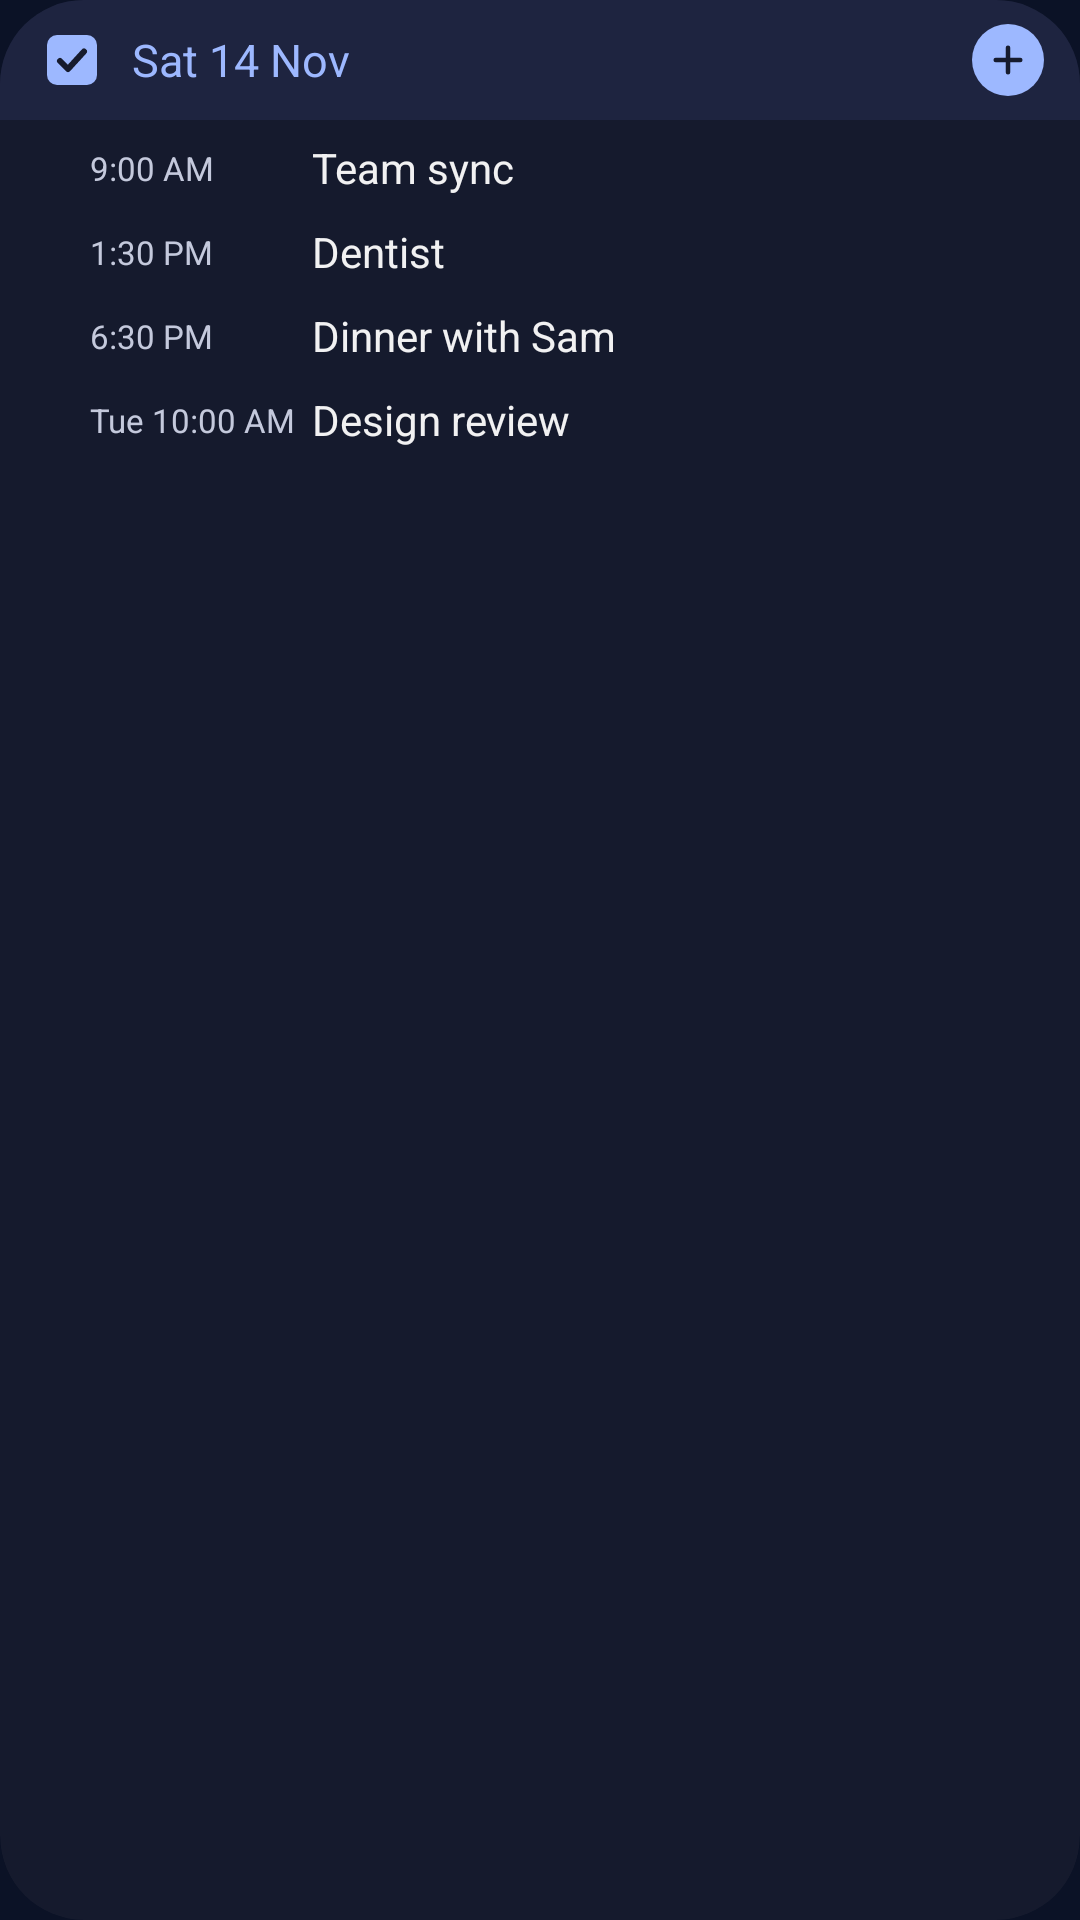

This screen was rendered from an Android layout file. Write that file and the resources it references.
<!-- AndroidManifest.xml: application theme Theme.Daymark -->
<!-- res/layout/widget_preview_events_compact.xml -->
<LinearLayout xmlns:android="http://schemas.android.com/apk/res/android"
   
    android:layout_width="match_parent"
    android:layout_height="match_parent"
    android:background="@drawable/widget_tasks_background"
    android:clipToOutline="true"
    android:orientation="vertical">

    <LinearLayout
        android:layout_width="match_parent"
        android:layout_height="40dp"
        android:background="@drawable/widget_tasks_header"
        android:gravity="center_vertical"
        android:orientation="horizontal"
        android:paddingStart="8dp"
        android:paddingEnd="4dp">

        <ImageView
            android:id="@+id/ev_open"
            android:layout_width="32dp"
            android:layout_height="32dp"
            android:contentDescription="Open calendar"
            android:padding="6dp"
            android:src="@drawable/ic_widget_daymark" />

        <TextView
            android:id="@+id/ev_title"
            android:layout_width="0dp"
            android:layout_height="40dp"
            android:layout_weight="1"
            android:ellipsize="end"
            android:gravity="center_vertical"
            android:maxLines="1"
            android:paddingStart="4dp"
            android:paddingEnd="4dp"
            android:text="Sat 14 Nov"
            android:textColor="#FF9DB8FF"
            android:textSize="15sp" />

        <FrameLayout
            android:id="@+id/ev_add"
            android:layout_width="40dp"
            android:layout_height="40dp"
            android:contentDescription="Add event">

            <ImageView
                android:layout_width="24dp"
                android:layout_height="24dp"
                android:layout_gravity="center"
                android:background="@drawable/widget_add_background"
                android:importantForAccessibility="no"
                android:padding="5dp"
                android:src="@drawable/ic_widget_add" />
        </FrameLayout>
    </LinearLayout>

    <LinearLayout android:layout_width="match_parent" android:layout_height="match_parent" android:orientation="vertical" android:paddingTop="2dp">
        <LinearLayout android:layout_width="match_parent" android:layout_height="28dp" android:gravity="center_vertical" android:orientation="horizontal" android:paddingStart="14dp" android:paddingEnd="12dp">
            <ImageView android:layout_width="8dp" android:layout_height="8dp" android:src="@drawable/widget_dot" android:tint="#FF3A7BE8" />
            <TextView android:layout_width="74dp" android:layout_height="wrap_content" android:layout_marginStart="8dp" android:maxLines="1" android:text="9:00 AM" android:textColor="#FFC4C9DC" android:textSize="11sp" />
            <TextView android:layout_width="0dp" android:layout_height="wrap_content" android:layout_weight="1" android:ellipsize="end" android:maxLines="1" android:text="Team sync" android:textColor="#FFF1F1F2" android:textSize="14sp" />
        </LinearLayout>
        <LinearLayout android:layout_width="match_parent" android:layout_height="28dp" android:gravity="center_vertical" android:orientation="horizontal" android:paddingStart="14dp" android:paddingEnd="12dp">
            <ImageView android:layout_width="8dp" android:layout_height="8dp" android:src="@drawable/widget_dot" android:tint="#FFE9683A" />
            <TextView android:layout_width="74dp" android:layout_height="wrap_content" android:layout_marginStart="8dp" android:maxLines="1" android:text="1:30 PM" android:textColor="#FFC4C9DC" android:textSize="11sp" />
            <TextView android:layout_width="0dp" android:layout_height="wrap_content" android:layout_weight="1" android:ellipsize="end" android:maxLines="1" android:text="Dentist" android:textColor="#FFF1F1F2" android:textSize="14sp" />
        </LinearLayout>
        <LinearLayout android:layout_width="match_parent" android:layout_height="28dp" android:gravity="center_vertical" android:orientation="horizontal" android:paddingStart="14dp" android:paddingEnd="12dp">
            <ImageView android:layout_width="8dp" android:layout_height="8dp" android:src="@drawable/widget_dot" android:tint="#FF2BC4A0" />
            <TextView android:layout_width="74dp" android:layout_height="wrap_content" android:layout_marginStart="8dp" android:maxLines="1" android:text="6:30 PM" android:textColor="#FFC4C9DC" android:textSize="11sp" />
            <TextView android:layout_width="0dp" android:layout_height="wrap_content" android:layout_weight="1" android:ellipsize="end" android:maxLines="1" android:text="Dinner with Sam" android:textColor="#FFF1F1F2" android:textSize="14sp" />
        </LinearLayout>
        <LinearLayout android:layout_width="match_parent" android:layout_height="28dp" android:gravity="center_vertical" android:orientation="horizontal" android:paddingStart="14dp" android:paddingEnd="12dp">
            <ImageView android:layout_width="8dp" android:layout_height="8dp" android:src="@drawable/widget_dot" android:tint="#FF7A4CFF" />
            <TextView android:layout_width="74dp" android:layout_height="wrap_content" android:layout_marginStart="8dp" android:maxLines="1" android:text="Tue 10:00 AM" android:textColor="#FFC4C9DC" android:textSize="11sp" />
            <TextView android:layout_width="0dp" android:layout_height="wrap_content" android:layout_weight="1" android:ellipsize="end" android:maxLines="1" android:text="Design review" android:textColor="#FFF1F1F2" android:textSize="14sp" />
        </LinearLayout>
    </LinearLayout>
</LinearLayout>
<!-- resources referenced by this layout -->
<resources>
  <!-- drawable ic_widget_add (drawable) -->
  <vector xmlns:android="http://schemas.android.com/apk/res/android"
      android:width="20dp" android:height="20dp" android:viewportWidth="24" android:viewportHeight="24">
      <path android:strokeColor="#FF161B2E" android:strokeWidth="2.6" android:strokeLineCap="round" android:pathData="M12,5v14M5,12h14" />
  </vector>
  <!-- drawable ic_widget_daymark (drawable) -->
  <vector xmlns:android="http://schemas.android.com/apk/res/android"
      android:width="28dp" android:height="28dp" android:viewportWidth="24" android:viewportHeight="24">
      <path android:fillColor="#FF9DB8FF" android:pathData="M6,2h12a4,4 0,0 1,4 4v12a4,4 0,0 1,-4 4h-12a4,4 0,0 1,-4 -4v-12a4,4 0,0 1,4 -4z" />
      <path android:strokeColor="#FF161B2E" android:strokeWidth="2.4" android:strokeLineCap="round" android:strokeLineJoin="round"
          android:pathData="M7.2,12.4l3.2,3.2l6.4,-7" />
  </vector>
  <!-- drawable widget_add_background (drawable) -->
  <shape xmlns:android="http://schemas.android.com/apk/res/android" android:shape="oval">
      <solid android:color="#FF9DB8FF" />
  </shape>
  <!-- drawable widget_tasks_background (drawable) -->
  <shape xmlns:android="http://schemas.android.com/apk/res/android" android:shape="rectangle">
      <solid android:color="#F2161B2E" />
      <corners android:radius="@android:dimen/system_app_widget_background_radius" />
  </shape>
  <!-- drawable widget_tasks_header (drawable) -->
  <shape xmlns:android="http://schemas.android.com/apk/res/android" android:shape="rectangle">
      <solid android:color="#FF1E2440" />
  </shape>
  <style name="Theme.Daymark" parent="@android:style/Theme.Material.NoActionBar">
          <item name="android:windowBackground">@color/daymark_window</item>
          <item name="android:statusBarColor">@android:color/transparent</item>
          <item name="android:navigationBarColor">@android:color/transparent</item>
          <item name="android:windowAnimationStyle">@style/Daymark.WindowAnimations</item>
      </style>
  <color name="daymark_window">#FF0B1226</color>
  <style name="Daymark.WindowAnimations" parent="@android:style/Animation.Activity">
          <item name="android:activityOpenEnterAnimation">@anim/daymark_open_enter</item>
          <item name="android:activityCloseExitAnimation">@anim/daymark_close_exit</item>
          <item name="android:taskOpenEnterAnimation">@anim/daymark_open_enter</item>
          <item name="android:taskCloseExitAnimation">@anim/daymark_close_exit</item>
      </style>
</resources>
